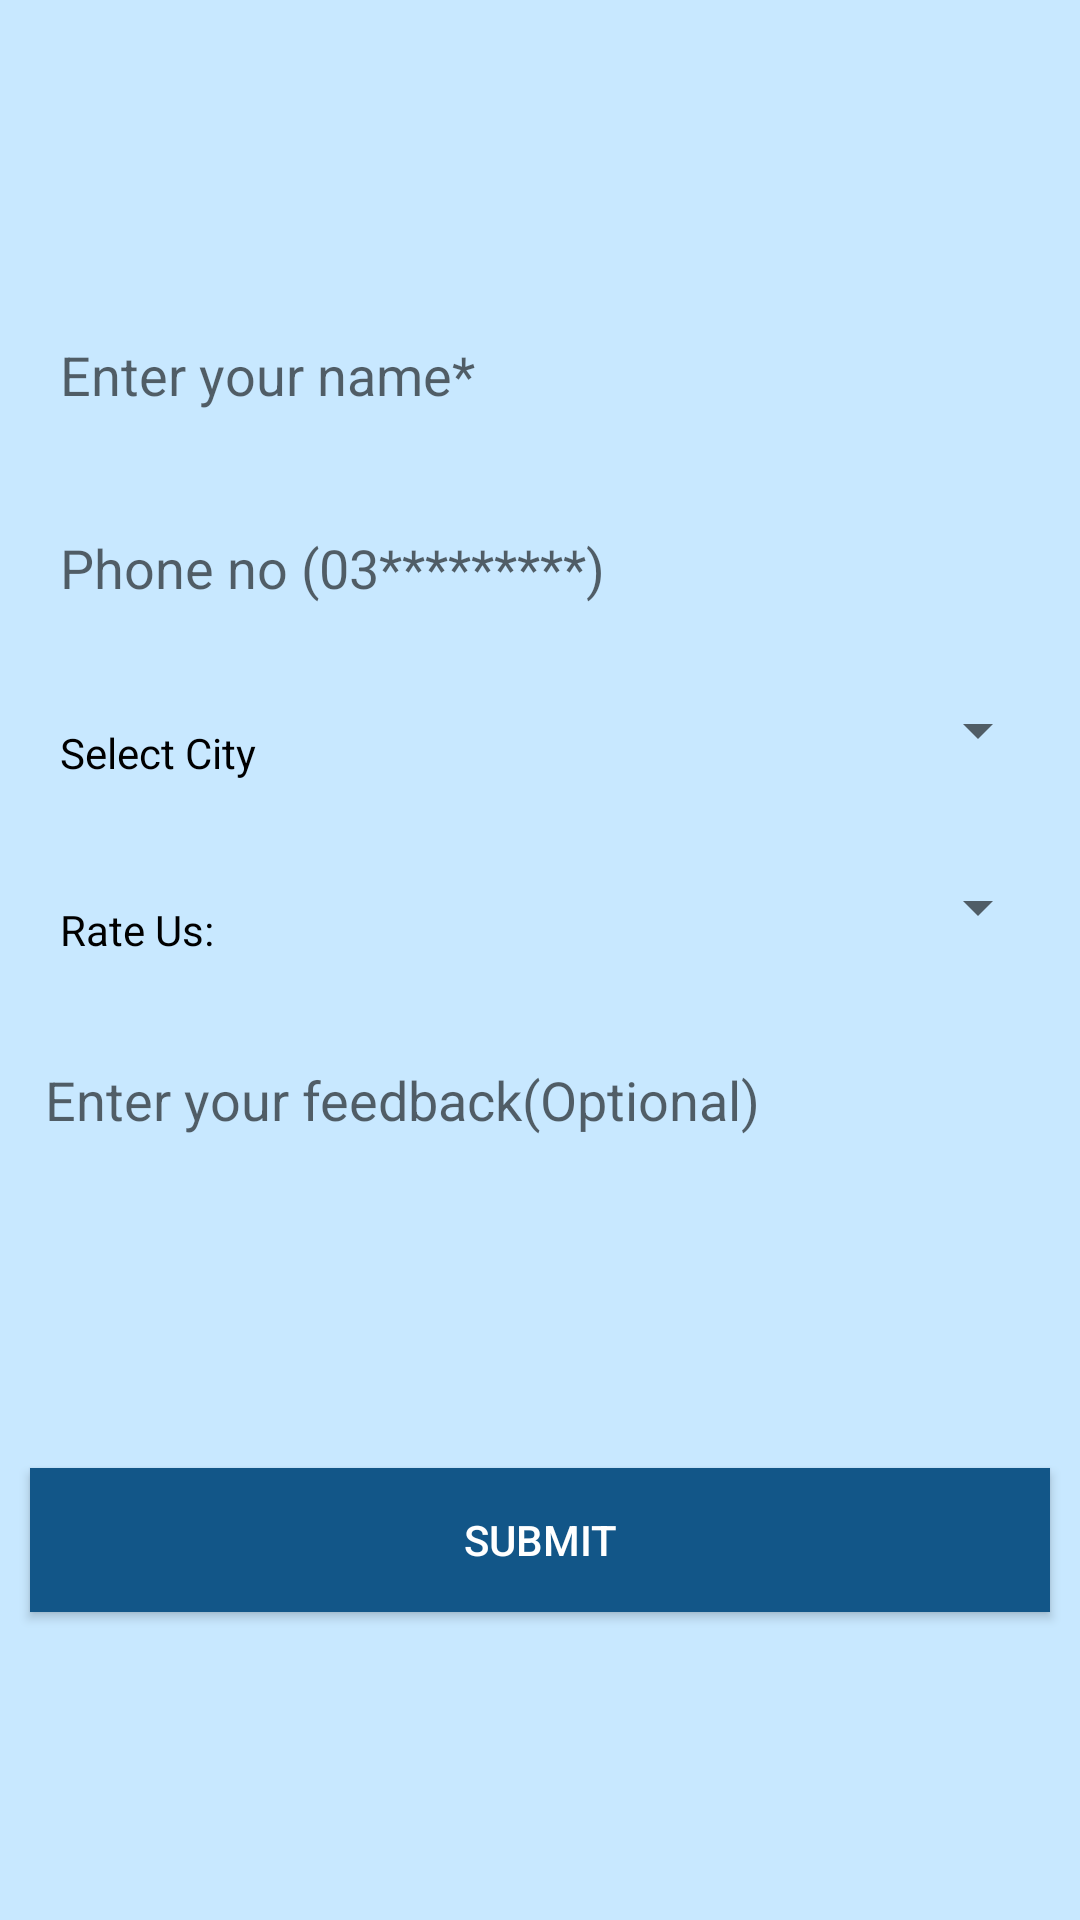

Write the Android layout XML for this screen, with the resource values it uses.
<!-- AndroidManifest.xml: application theme AppTheme -->
<!-- res/layout/fragment_feed_back.xml -->
<RelativeLayout xmlns:android="http://schemas.android.com/apk/res/android"
    xmlns:tools="http://schemas.android.com/tools"
    android:layout_width="match_parent"
    android:layout_height="match_parent"
    android:layout_centerInParent="true"
    tools:context="com.example.wassa_000.technician.FeedBackFragment">


    <RelativeLayout
        android:layout_width="match_parent"
        android:layout_height="match_parent"
        android:background="@color/colorAccent">


    <ScrollView
        android:layout_width="match_parent"
        android:layout_height="wrap_content"

        android:layout_centerInParent="true"

        >


            <LinearLayout
                android:layout_width="match_parent"
                android:layout_height="match_parent"
                android:layout_centerInParent="true"
                android:orientation="vertical"
               >


                
                
                
                
                
                
                
                
                

                <EditText
                    android:id="@+id/et_name"
                    style="@style/et_style"
                    android:layout_width="match_parent"
                    android:layout_height="wrap_content"
                    android:imeOptions="actionNext"
                    android:maxLines="1"
                    android:background="@drawable/et_search"
                    android:hint="@string/name_place_holder" />

                <EditText
                    android:id="@+id/et_phone"
                    style="@style/et_style"
                    android:inputType="phone"
                    android:layout_width="match_parent"
                    android:layout_height="wrap_content"
                    android:maxLength="11"
                    android:background="@drawable/et_search"
                    android:hint="@string/phone_place_holder" />

                
                
                
                
                
                
                
                


                <LinearLayout
                    android:layout_width="match_parent"
                    android:layout_height="wrap_content"
                    android:orientation="horizontal">

                    <TextView
                        style="@style/et_style"
                        android:layout_width="0dp"
                        android:layout_weight="0.4"
                        android:layout_height="wrap_content"
                        android:text="@string/select_city"
                        android:textColor="#000" />

                    <Spinner
                        android:id="@+id/sp_cities"
                        style="@style/sp_style"
                        android:layout_width="0dp"
                        android:layout_height="wrap_content"
                        android:layout_centerVertical="true"
                        android:layout_margin="10sp"
                        android:layout_weight="0.6"
                        android:spinnerMode="dropdown" />
                </LinearLayout>


                <LinearLayout
                    android:layout_width="match_parent"
                    android:layout_height="wrap_content"
                    android:orientation="horizontal">


                    <TextView
                        style="@style/et_style"
                        android:layout_width="0dp"
                        android:layout_height="wrap_content"
                        android:text="@string/rate_us"
                        android:layout_weight="0.4"
                        android:textColor="#000" />

                    <Spinner
                        android:id="@+id/sp_rating"
                        style="@style/sp_style"
                        android:layout_width="0dp"
                        android:layout_height="wrap_content"
                        android:layout_centerVertical="true"
                        android:layout_margin="10sp"
                        android:layout_weight="0.6"
                        android:spinnerMode="dropdown" />
                </LinearLayout>

                <MultiAutoCompleteTextView
                    android:id="@+id/remarks"
                    style="@style/et_style"
                    android:layout_width="match_parent"
                    android:layout_height="120dp"
                    android:layout_below="@+id/table"
                    android:background="@drawable/et_search"
                    android:gravity="top"
                    android:hint="@string/type_feed_back"
                    android:inputType="textMultiLine"
                    android:minLines="5"
                    android:imeOptions="actionDone"
                    android:padding="5dp"
                    android:scrollbars="vertical" />

                <Button
                    android:id="@+id/btnSubmit"
                    style="@style/et_style"
                    android:layout_width="match_parent"
                    android:layout_height="wrap_content"
                    android:background="@color/colorPrimary"
                    android:text="@string/btn_submit"
                    android:textColor="@color/windowBackground" />
            </LinearLayout>
    </ScrollView>
    </RelativeLayout>
</RelativeLayout>
<!-- resources referenced by this layout -->
<resources>
  <color name="colorAccent">#c8e8ff</color>
  <color name="colorPrimary">#125688</color>
  <color name="windowBackground">#FFFFFF</color>
  <string name="btn_submit">Submit</string>
  <string name="email_place_holder">Enter your email</string>
  <string name="feedback_message">Please give us your value able feedback!</string>
  <string name="name_place_holder">Enter your name*
      </string>
  <string name="phone_place_holder">Phone no (03*********)</string>
  <string name="rate_us">Rate Us:</string>
  <string name="select_city">Select City</string>
  <string name="type_feed_back">Enter your feedback(Optional)</string>
  <style name="et_style">
          <item name="android:padding">@dimen/et_padding</item>
          <item name="android:layout_margin">@dimen/et_margin</item>
      </style>
  <style name="sp_style" parent="textViewStyle">
          <item name="android:dropDownVerticalOffset">20dp</item>
      </style>
  <style name="AppTheme" parent="Theme.AppCompat.Light.DarkActionBar">
          
          <item name="colorPrimary">@color/colorPrimary</item>
          <item name="colorPrimaryDark">@color/colorPrimaryDark</item>
          <item name="colorAccent">@color/colorAccent</item>
      </style>
  <dimen name="et_padding">10dp</dimen>
  <dimen name="et_margin">10dp</dimen>
  <style name="textViewStyle">
          <item name="android:layout_margin">10dp</item>
          <item name="android:textSize">14dp</item>
          <item name="android:textColor">#000</item>
      </style>
  <color name="colorPrimaryDark">#125688</color>
</resources>
